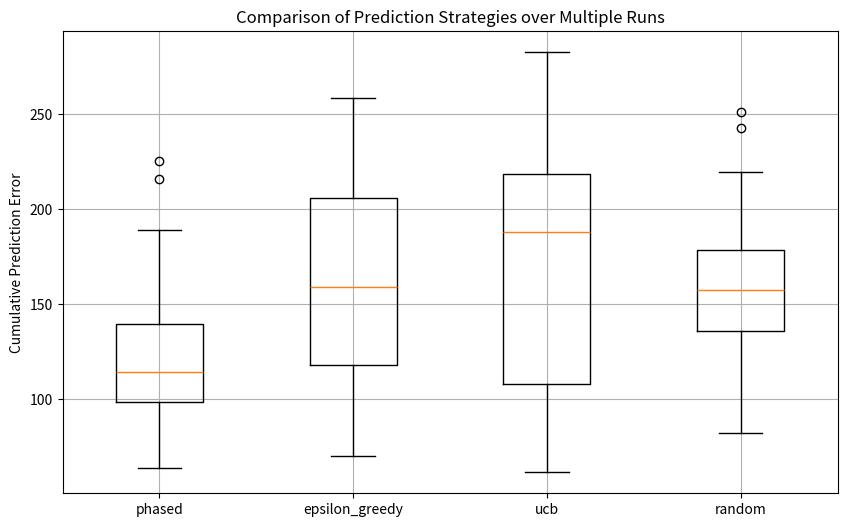

The script that saved this image:
import numpy as np
import matplotlib.pyplot as plt

# Task a) Initialize k=3 normal distributions with random parameters
def initialize_arms(k=3, mu_range=(-1, 1), sigma_range=(0.2, 1.2)):
    mus = np.random.uniform(mu_range[0], mu_range[1], k)
    sigmas = np.random.uniform(sigma_range[0], sigma_range[1], k)
    return mus, sigmas

# Task b) & c) Algorithm for prediction-based bandit problem with strategy variants
def run_prediction_bandit(strategy, T=300, k=3, T1=100):
    mus, sigmas = initialize_arms(k)
    for i in range(k):
        print(f"Arm {i} has µ = {round(mus[i], 4)} and σ = {round(sigmas[i], 4)}")
    break_line = "-"*100
    print(break_line)
    predictions = []
    errors = []
    actions = []

    # Store observed values to estimate mean of each arm
    observations = {i: [] for i in range(k)}

    for t in range(T):
        if strategy == 'phased':
            if t < T1:
                # Exploration: sample each arm uniformly
                action = np.random.choice(k)
            else:
                # Exploitation: choose arm with lowest observed std deviation
                means = [np.mean(observations[i]) if observations[i] else 0 for i in range(k)]
                action = np.argmin([np.std(observations[i]) if observations[i] else float('inf') for i in range(k)])

        elif strategy == 'epsilon_greedy':
            epsilon = 0.1
            if np.random.rand() < epsilon:
                action = np.random.choice(k)
            else:
                means = [np.mean(observations[i]) if observations[i] else 0 for i in range(k)]
                action = np.argmin([abs(means[i]) for i in range(k)])

        elif strategy == 'ucb':
            # Upper Confidence Bound strategy
            means = [np.mean(observations[i]) if observations[i] else 0 for i in range(k)]
            counts = [len(observations[i]) for i in range(k)]
            ucb_values = [means[i] - np.sqrt(2 * np.log(t + 1) / counts[i]) if counts[i] > 0 else -np.inf for i in range(k)]
            action = np.argmax(ucb_values)
        elif strategy == 'random':
            action = np.random.choice(k)




        else:
            raise ValueError("Unknown strategy")

        # Sample feedback x from the chosen arm
        x = np.random.normal(mus[action], sigmas[action])

        # Make prediction: estimate based on current empirical mean of selected arm
        prediction = np.mean(observations[action]) if observations[action] else 0

        # Calculate prediction error
        error = abs(x - prediction)

        # Update records
        predictions.append(prediction)
        errors.append(error)
        actions.append(action)
        observations[action].append(x)

    cumulative_error = sum(errors)

    return cumulative_error

# Task c) Experiment protocol to test strategy variants
def run_experiments(strategies, runs=30, T=300):
    results = {strategy: [] for strategy in strategies}
    for strategy in strategies:
        for _ in range(runs):
            error = run_prediction_bandit(strategy=strategy, T=T)
            results[strategy].append(error)
    return results

# Plotting function to compare strategies
def plot_strategy_results(results):
    labels = list(results.keys())
    data = [results[strategy] for strategy in labels]

    plt.figure(figsize=(10, 6))
    plt.boxplot(data, labels=labels)
    plt.ylabel("Cumulative Prediction Error")
    plt.title("Comparison of Prediction Strategies over Multiple Runs")
    plt.grid(True)
    plt.show()


# Main execution
strategies = ['phased', 'epsilon_greedy', 'ucb', 'random']
experiment_results = run_experiments(strategies)
plot_strategy_results(experiment_results)

# Print average prediction error per strategy
for strategy in strategies:
    avg_error = np.mean(experiment_results[strategy])
    std_error = np.std(experiment_results[strategy])
    print(f"Strategy: {strategy}, Mean Error: {avg_error:.2f}, Std Dev: {std_error:.2f}")